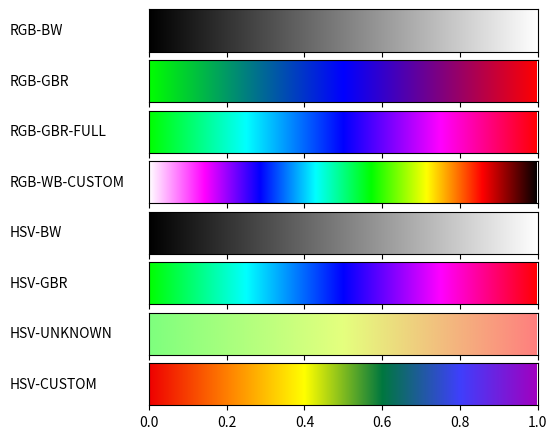

This figure's Python source:
#!/usr/bin/env python
from __future__ import division           
import matplotlib
matplotlib.use('Agg')         
import matplotlib.pyplot as plt
from matplotlib import rc
import numpy as np
from matplotlib import colors
import math as math

def plot_color_gradients(gradients, names):
	rc('legend', fontsize=10)

	column_width_pt = 400        
	pt_per_inch = 72
	
	size = column_width_pt / pt_per_inch

	fig, axes = plt.subplots(nrows=len(gradients), sharex=True, figsize=(size, 0.75 * size))
	fig.subplots_adjust(top=1.00, bottom=0.05, left=0.25, right=0.95)


	for ax, gradient, name in zip(axes, gradients, names):
		img = np.zeros((2, 1024, 3))
	
		for i, v in enumerate(np.linspace(0, 1, 1024)):
			img[:, i] = gradient(v)
	

		im = ax.imshow(img, aspect='auto')
		im.set_extent([0, 1, 0, 1])
		ax.yaxis.set_visible(False)

		pos = list(ax.get_position().bounds)
		x_text = pos[0] - 0.25
		y_text = pos[1] + pos[3]/2.
		fig.text(x_text, y_text, name, va='center', ha='left', fontsize=10)

		fig.savefig('my-gradients.pdf')



def Interpolate2Colors(A, B, pos, max_pos):
	A_R = A >> 16
	A_G = (A >> 8) & 0xff
	A_B = A & 0xff

	B_R = B >> 16
	B_G = (B >> 8) & 0xff
	B_B = B & 0xff

	C_R = (((B_R - A_R) * pos) / max_pos + A_R) / 255
	C_G = (((B_G - A_G) * pos) / max_pos + A_G) / 255
	C_B = (((B_B - A_B) * pos) / max_pos + A_B) / 255

	return (C_R, C_G, C_B)



def InterpolateNColors(c_list, value, max_value):
	for i in range(1, len(c_list)):
		if (value < i * max_value / (len(c_list)-1)):
			color = Interpolate2Colors(c_list[i-1], c_list[i], value - (((i-1)*max_value) / (len(c_list)-1)), max_value / (len(c_list)-1))			
			return color



def hsv2rgb(h, s, v):
	h = float(h)
	s = float(s)
	v = float(v)
	h60 = h / 60.0
	h60f = math.floor(h60)
	hi = int(h60f) % 6
	f = h60 - h60f
	p = v * (1 - s)
	q = v * (1 - f * s)
	t = v * (1 - (1 - f) * s)
	r, g, b = 0, 0, 0
	if hi == 0: r, g, b = v, t, p
	elif hi == 1: r, g, b = q, v, p
	elif hi == 2: r, g, b = p, v, t
	elif hi == 3: r, g, b = p, q, v
	elif hi == 4: r, g, b = t, p, v
	elif hi == 5: r, g, b = v, p, q
	r, g, b = int(r * 255), int(g * 255), int(b * 255)
	return int('0x%02x%02x%02x' % (r, g, b), 16)



def gradient_rgb_bw(v):
	return (v, v, v)



def gradient_rgb_gbr(v):
	return InterpolateNColors([0x00FF00, 0x0000FF, 0xFF0000], v, 1)



def gradient_rgb_gbr_full(v):
	return InterpolateNColors([0x00FF00, 0x00FFFF, 0x0000FF, 0xFF00FF, 
		0xFF0000], v, 1)



def gradient_rgb_wb_custom(v):
	return InterpolateNColors([0xFFFFFF, 0xFF00FF, 0x0000FF, 0x00FFFF, 
		0x00FF00, 0xFFFF00, 0xFF0000, 0x000000], v, 1)



def gradient_hsv_bw(v):
	return InterpolateNColors([hsv2rgb(0,1,0), hsv2rgb(0,0,1)], v, 1)



def gradient_hsv_gbr(v):
	return InterpolateNColors([hsv2rgb(120,1,1), hsv2rgb(180,1,1), 
		hsv2rgb(240,1,1), hsv2rgb(300,1,1), hsv2rgb(0,1,1)], v, 1)



def gradient_hsv_unknown(v):
	return InterpolateNColors([hsv2rgb(120,0.502,1), hsv2rgb(72, 0.502, 1), 
		hsv2rgb(0, 0.502, 1)], v, 1)



def gradient_hsv_custom(v):
	return InterpolateNColors([hsv2rgb(360,1,0.94), hsv2rgb(30,1,1), hsv2rgb(60,1,1), 
		hsv2rgb(152,1,0.47), hsv2rgb(240,0.75,0.99), hsv2rgb(291,1,0.75)], v, 1)	
	


if __name__ == '__main__':
	def toname(g):
		return g.__name__.replace('gradient_', '').replace('_', '-').upper()

	gradients = (gradient_rgb_bw, gradient_rgb_gbr, gradient_rgb_gbr_full, gradient_rgb_wb_custom,
		gradient_hsv_bw, gradient_hsv_gbr, gradient_hsv_unknown, gradient_hsv_custom)

	plot_color_gradients(gradients, [toname(g) for g in gradients])
